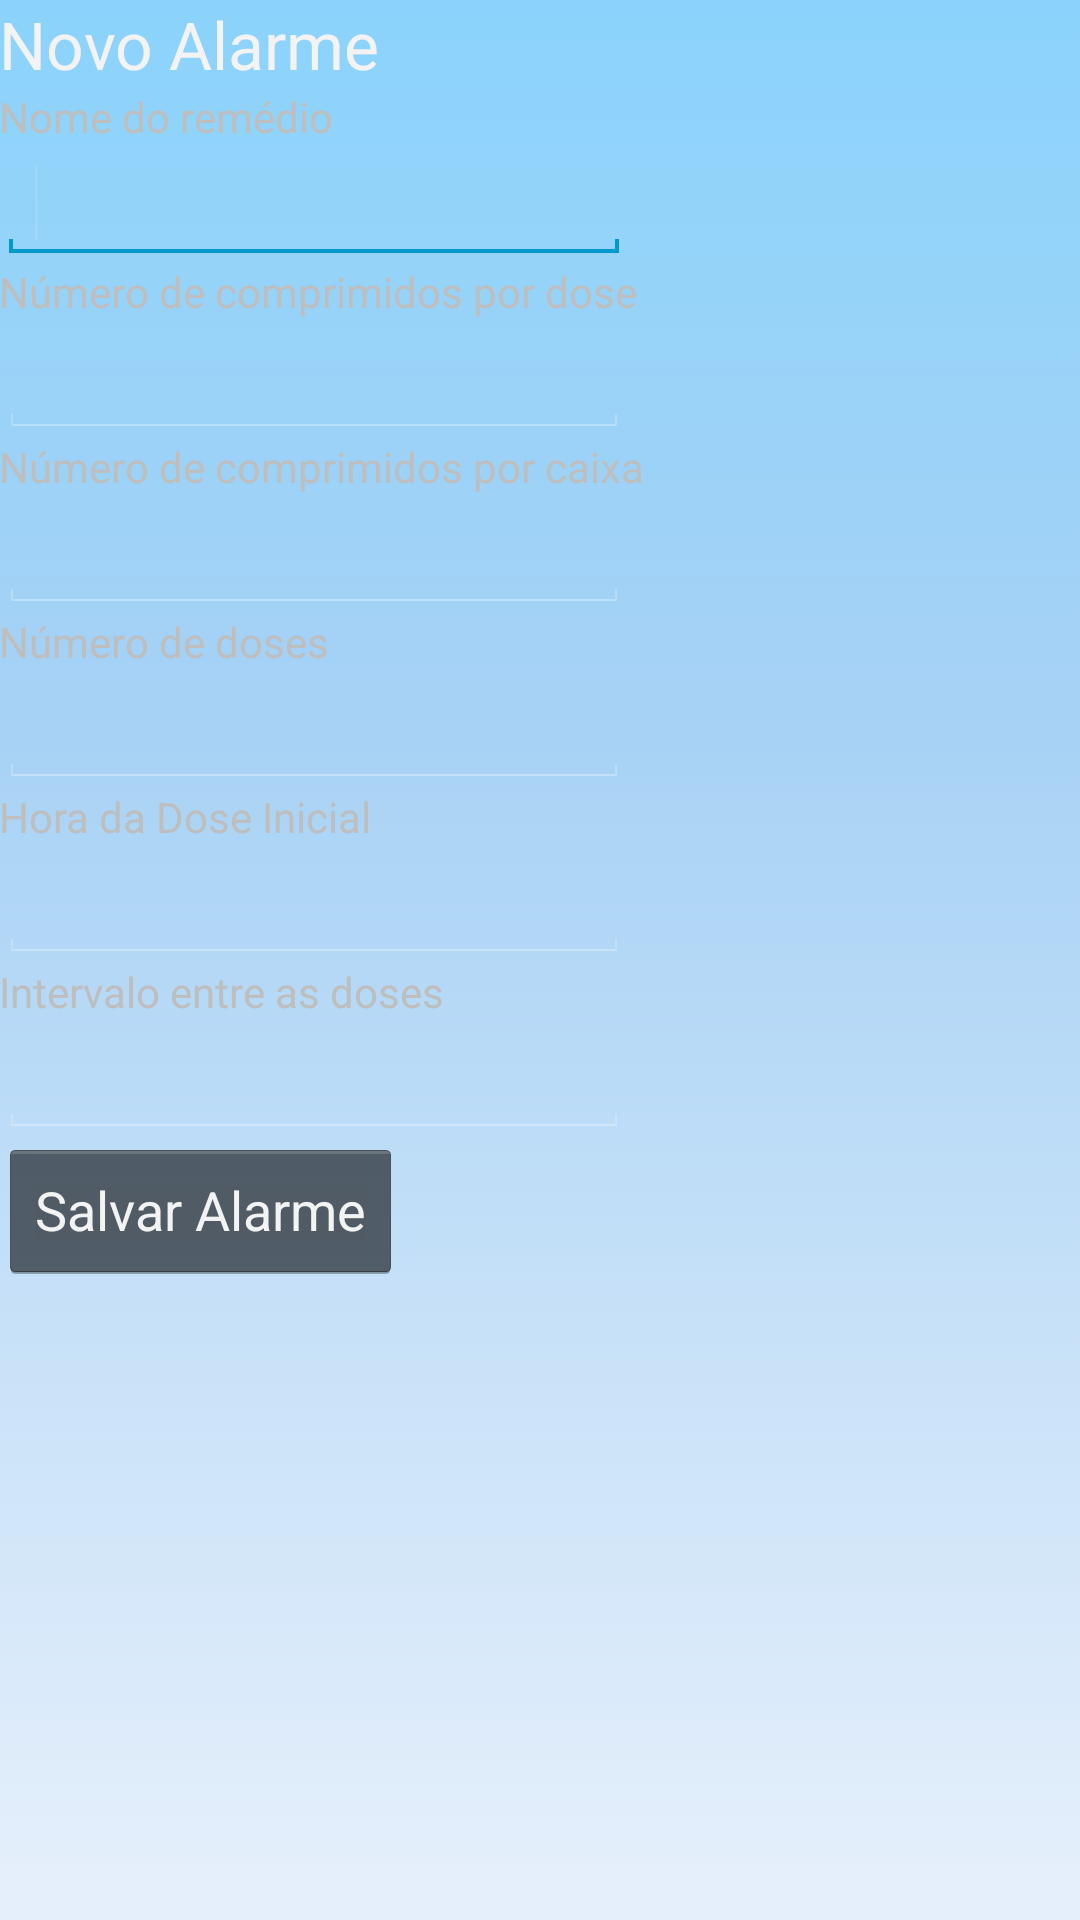

Write the Android layout XML for this screen, with the resource values it uses.
<!-- AndroidManifest.xml: application theme AppTheme -->
<!-- res/layout/activity_set_alarm.xml -->
<ScrollView
    xmlns:android="http://schemas.android.com/apk/res/android"
    android:layout_width="fill_parent"
    android:layout_height="wrap_content" >
    
	<LinearLayout 
	    android:layout_width="match_parent"
	    android:paddingBottom="@dimen/activity_vertical_margin"
	    android:paddingLeft="@dimen/activity_horizontal_margin"
	    android:paddingRight="@dimen/activity_horizontal_margin"
	    android:paddingTop="@dimen/activity_vertical_margin"
	    android:orientation="vertical" >
	
	    <TextView
	        android:id="@+id/title_alarm_textview"
	        android:layout_width="wrap_content"
	        android:layout_height="wrap_content"
	        android:layout_alignLeft="@+id/salvar_alarm_button"
	        android:layout_alignParentTop="true"
	        android:text="@string/title_alarm_text_string"
	        android:textAppearance="?android:attr/textAppearanceLarge" />
	
	    <TextView
	        android:id="@+id/medicine_name_alarm_textview"
	        android:layout_width="wrap_content"
	        android:layout_height="wrap_content"
	        android:layout_below="@+id/medicine_name_alarm_textview"
	        android:text="@string/medicine_name_alarm_text_string"/>
	
	    <EditText
	        android:id="@+id/medicine_name_alarm_edittext"
	        android:layout_width="wrap_content"
	        android:layout_height="wrap_content"
	        android:layout_below="@+id/title_alarm_textview"
	        android:ems="10" />
	
	    <TextView
	        android:id="@+id/num_pills_dose_alarm_textview"
	        android:layout_width="wrap_content"
	        android:layout_height="wrap_content"
	        android:layout_below="@+id/medicine_name_alarm_edittext"
	        android:text="@string/num_pills_dose_alarm_text_string" />
	    
	    <EditText
	        android:id="@+id/num_pills_dose_alarme_edittext"
	        android:layout_width="wrap_content"
	        android:layout_height="wrap_content"
	        android:layout_below="@+id/num_pills_dose_alarm_textview"
	        android:ems="10" />
	    
	    <TextView
	        android:id="@+id/num_pills_box_alarm_textview"
	        android:layout_width="wrap_content"
	        android:layout_height="wrap_content"
	        android:layout_below="@+id/num_pills_dose_alarme_edittext"
	        android:text="@string/num_pills_box_alarm_text_string" />
	    
	    <EditText
	        android:id="@+id/num_pills_box_alarm_edittext"
	        android:layout_width="wrap_content"
	        android:layout_height="wrap_content"
	        android:layout_below="@+id/num_pills_box_alarm_textview"
	        android:ems="10" />
	    
	    <TextView
	        android:id="@+id/num_dosis_alarm_textview"
	        android:layout_width="wrap_content"
	        android:layout_height="wrap_content"
	        android:layout_below="@+id/num_pills_box_alarm_edittext"
	        android:text="@string/num_dosis_alarm_text_string" />
	    
	    <EditText
	        android:id="@+id/num_dosis_edittext"
	        android:layout_width="wrap_content"
	        android:layout_height="wrap_content"
	        android:layout_below="@+id/num_dosis_alarm_textview"
	        android:ems="10" />
	    
	    <TextView
	        android:id="@+id/first_dosis_time_alarm_textview"
	        android:layout_width="wrap_content"
	        android:layout_height="wrap_content"
	        android:layout_below="@+id/num_dosis_edittext"
	        android:text="@string/first_dosis_time_alarm_text_string" />
	    
	    <EditText
	        android:id="@+id/first_dosis_time_alarm_edittext"
	        android:layout_width="wrap_content"
	        android:layout_height="wrap_content"
	        android:layout_below="@+id/first_dosis_time_alarm_textview"
	        android:ems="10" />
	    
	    <TextView
	        android:id="@+id/interval_dosis_alarm_textview"
	        android:layout_width="wrap_content"
	        android:layout_height="wrap_content"
	        android:layout_below="@+id/first_dosis_time_alarm_edittext"
	        android:text="@string/interval_dosis_alarm_text_string" />
	    
	    <EditText
	        android:id="@+id/interval_dosis_alarm_edittext"
	        android:layout_width="wrap_content"
	        android:layout_height="wrap_content"
	        android:layout_below="@+id/interval_dosis_alarm_textview"
	        android:ems="10" />
	   
	    <Button
	        android:id="@+id/salvar_alarm_button"
	        android:layout_width="wrap_content"
	        android:layout_height="wrap_content"
	        android:layout_alignParentBottom="true"
	        android:layout_alignParentLeft="true"
	        android:layout_below="@+id/interval_dosis_alarm_edittext"
	        android:layout_marginBottom="72dp"
	        android:text="@string/salvar_alarm_button_string" 
	        android:onClick="salvarAlarmeButton" />
	
	        <requestFocus />
	</LinearLayout>
</ScrollView>
<!-- resources referenced by this layout -->
<resources>
  <string name="first_dosis_time_alarm_text_string">Hora da Dose Inicial</string>
  <string name="interval_dosis_alarm_text_string">Intervalo entre as doses</string>
  <string name="medicine_name_alarm_text_string">Nome do remédio</string>
  <string name="num_dosis_alarm_text_string">Número de doses</string>
  <string name="num_pills_box_alarm_text_string">Número de comprimidos por caixa</string>
  <string name="num_pills_dose_alarm_text_string">Número de comprimidos por dose</string>
  <string name="salvar_alarm_button_string">Salvar Alarme</string>
  <string name="title_alarm_text_string">Novo Alarme</string>
  <style name="AppTheme" parent="AppBaseTheme">
          
          <item name="android:layout_width">wrap_content</item>
          <item name="android:layout_height">wrap_content</item>
  	    <item name="android:windowBackground">@drawable/background</item>    
      </style>
  <style name="AppBaseTheme" parent="android:Theme.Holo">
          
      </style>
  <!-- drawable background: png bitmap (drawable, 1270 bytes) -->
</resources>
